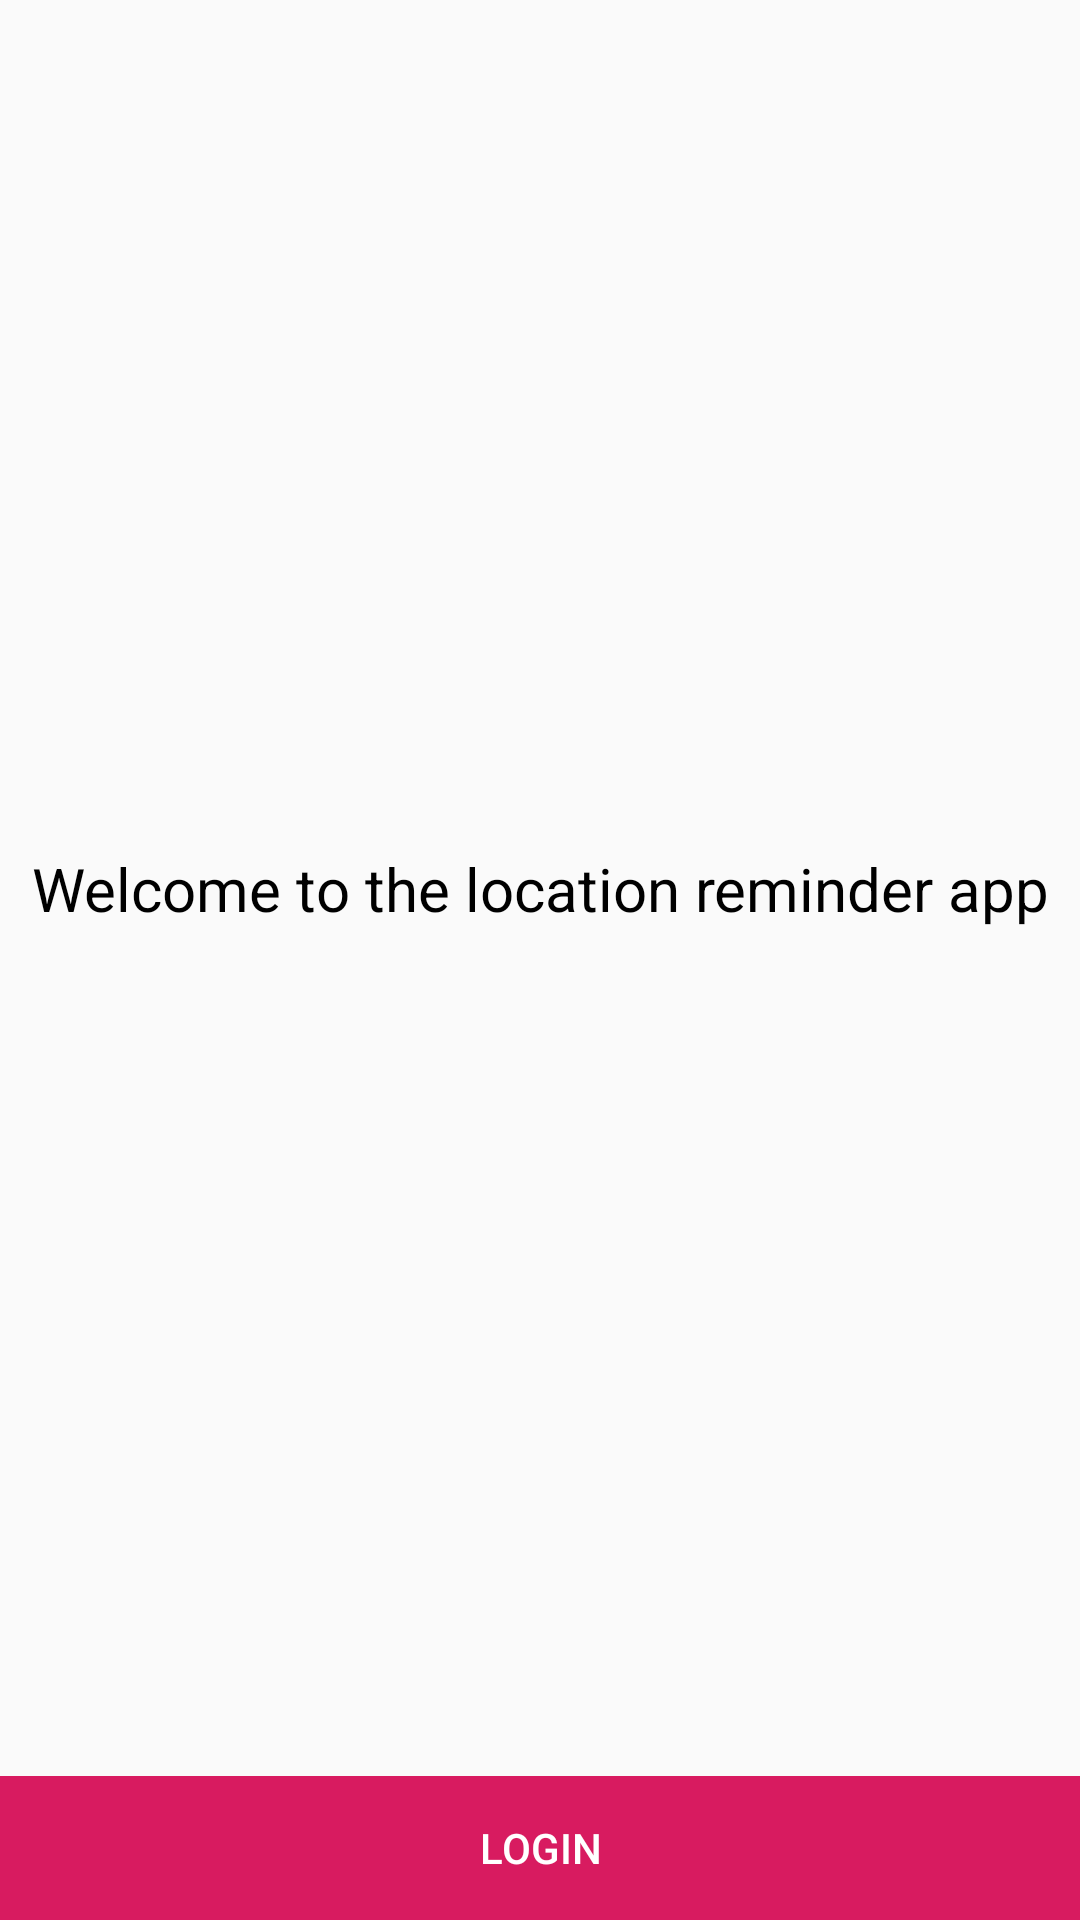

The Android layout XML behind this screen, and the referenced resources:
<!-- AndroidManifest.xml: application theme AppTheme -->
<!-- res/layout/fragment_authentication.xml -->
<?xml version="1.0" encoding="utf-8"?>
<layout xmlns:android="http://schemas.android.com/apk/res/android"
    xmlns:app="http://schemas.android.com/apk/res-auto"
    xmlns:tools="http://schemas.android.com/tools">

    <data>

        <variable
            name="viewModel"
            type="com.udacity.project4.authentication.AuthenticationViewModel" />

    </data>

    <androidx.constraintlayout.widget.ConstraintLayout
        android:layout_width="match_parent"
        android:layout_height="match_parent"
        tools:context=".authentication.AuthenticationFragment">

        <TextView
            android:layout_width="wrap_content"
            android:layout_height="wrap_content"
            android:text="@string/welcome_to_the_location_reminder_app"
            android:textColor="@color/black"
            android:textSize="@dimen/text_size_large"
            app:layout_constraintBottom_toTopOf="@+id/auth_button"
            app:layout_constraintEnd_toEndOf="parent"
            app:layout_constraintStart_toStartOf="parent"
            app:layout_constraintTop_toTopOf="parent" />

        <Button
            android:id="@+id/auth_button"
            style="@style/AccentButtonStyle"
            android:layout_width="0dp"
            android:layout_height="wrap_content"
            android:onClick="@{() -> viewModel.login()}"
            android:text="@string/login"
            app:layout_constraintBottom_toBottomOf="parent"
            app:layout_constraintEnd_toEndOf="parent"
            app:layout_constraintStart_toStartOf="parent" />

    </androidx.constraintlayout.widget.ConstraintLayout>
</layout>
<!-- resources referenced by this layout -->
<resources>
  <color name="black">#000000</color>
  <dimen name="text_size_large">20sp</dimen>
  <string name="login">Login</string>
  <string name="welcome_to_the_location_reminder_app">Welcome to the location reminder app</string>
  <style name="AccentButtonStyle" parent="Widget.AppCompat.Button.Borderless.Colored">
          <item name="android:textColor">@color/white</item>
          <item name="colorButtonNormal">@color/colorAccent</item>
          <item name="android:background">@color/colorAccent</item>
          <item name="android:foreground">?attr/selectableItemBackground</item>
      </style>
  <style name="AppTheme" parent="Theme.AppCompat.Light.DarkActionBar">
          
          <item name="colorPrimary">@color/colorPrimary</item>
          <item name="colorPrimaryDark">@color/colorPrimaryDark</item>
          <item name="colorAccent">@color/colorAccent</item>
      </style>
  <color name="white">#ffffff</color>
  <color name="colorAccent">#D81B60</color>
  <color name="colorPrimary">#008577</color>
  <color name="colorPrimaryDark">#00574B</color>
</resources>
